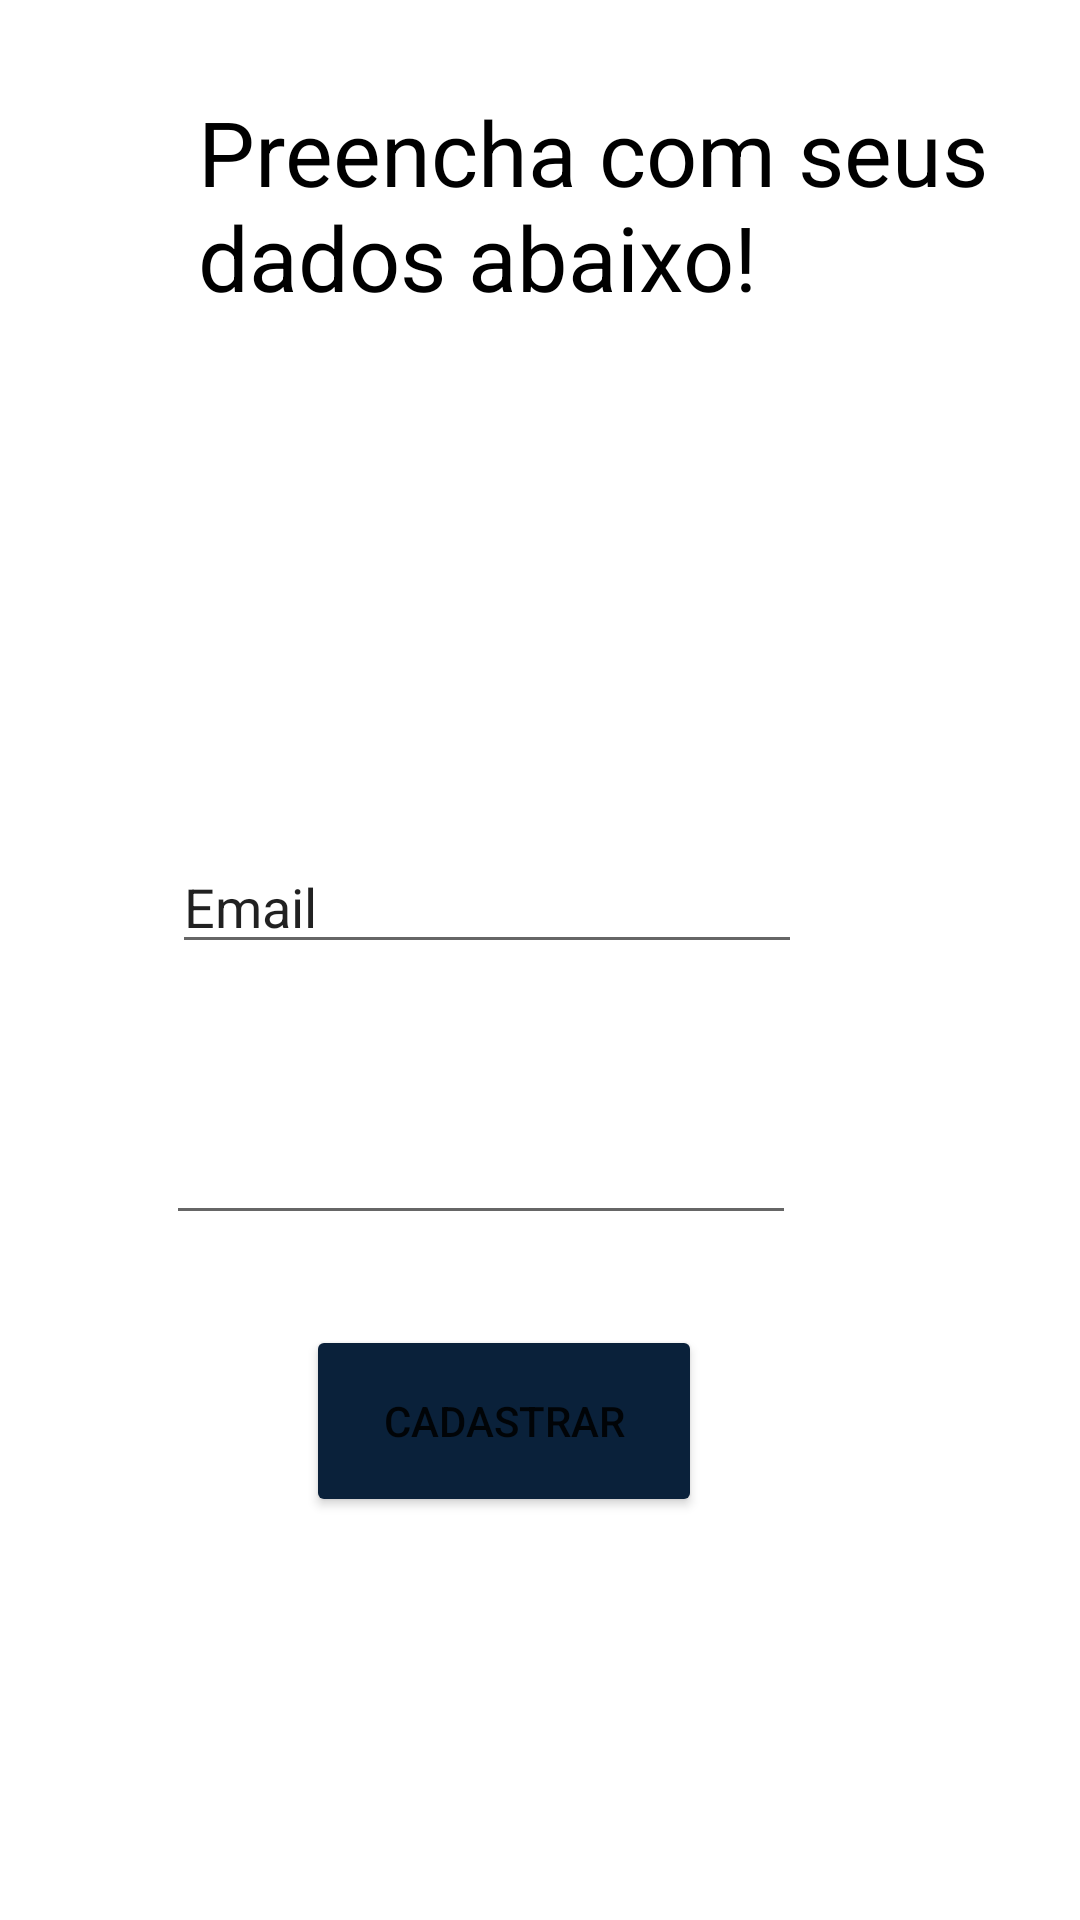

Here is an Android app screen rendered from its layout file. Give the layout XML and the strings, colors and styles it references.
<!-- AndroidManifest.xml: application theme Theme.ACESSO -->
<!-- res/layout/activity_tela_cadastro.xml -->
<?xml version="1.0" encoding="utf-8"?>
<androidx.constraintlayout.widget.ConstraintLayout xmlns:android="http://schemas.android.com/apk/res/android"
    xmlns:app="http://schemas.android.com/apk/res-auto"
    xmlns:tools="http://schemas.android.com/tools"
    android:layout_width="match_parent"
    android:layout_height="match_parent"
    tools:context=".TelaCadastro">

    <EditText
        android:id="@+id/editTextTextPersonName"
        android:layout_width="wrap_content"
        android:layout_height="wrap_content"
        android:layout_marginStart="167dp"
        android:layout_marginLeft="167dp"
        android:layout_marginTop="203dp"
        android:layout_marginEnd="115dp"
        android:layout_marginRight="115dp"
        android:layout_marginBottom="483dp"
        android:ems="10"
        android:inputType="textPersonName"
        android:text="Name"
        app:layout_constraintBottom_toBottomOf="parent"
        app:layout_constraintEnd_toEndOf="parent"
        app:layout_constraintHorizontal_bias="0.827"
        app:layout_constraintStart_toStartOf="parent"
        app:layout_constraintTop_toTopOf="parent"
        app:layout_constraintVertical_bias="1.0" />

    <EditText
        android:id="@+id/editTextTextEmailAddress"
        android:layout_width="wrap_content"
        android:layout_height="wrap_content"
        android:layout_marginStart="196dp"
        android:layout_marginLeft="196dp"
        android:layout_marginTop="72dp"
        android:layout_marginEnd="115dp"
        android:layout_marginRight="115dp"
        android:ems="10"
        android:inputType="textEmailAddress"
        android:text="Email"
        app:layout_constraintBottom_toBottomOf="parent"
        app:layout_constraintEnd_toEndOf="parent"
        app:layout_constraintHorizontal_bias="0.863"
        app:layout_constraintStart_toStartOf="parent"
        app:layout_constraintTop_toTopOf="parent"
        app:layout_constraintVertical_bias="0.395" />

    <EditText
        android:id="@+id/editTextTextPassword"
        android:layout_width="wrap_content"
        android:layout_height="wrap_content"
        android:layout_marginStart="200dp"
        android:layout_marginLeft="200dp"
        android:layout_marginTop="76dp"
        android:layout_marginEnd="115dp"
        android:layout_marginRight="115dp"
        android:ems="10"
        android:inputType="textPassword"
        app:layout_constraintBottom_toBottomOf="parent"
        app:layout_constraintEnd_toEndOf="parent"
        app:layout_constraintHorizontal_bias="0.877"
        app:layout_constraintStart_toStartOf="parent"
        app:layout_constraintTop_toTopOf="parent"
        app:layout_constraintVertical_bias="0.563" />

    <Button
        android:id="@+id/button2"
        android:layout_width="132dp"
        android:layout_height="64dp"
        android:layout_marginStart="162dp"
        android:layout_marginLeft="162dp"
        android:layout_marginTop="47dp"
        android:layout_marginEnd="126dp"
        android:layout_marginRight="126dp"
        android:onClick="buttonCadastrar"
        android:text="Cadastrar"
        app:backgroundTint="#0A213A"
        app:layout_constraintBottom_toBottomOf="parent"
        app:layout_constraintEnd_toEndOf="parent"
        app:layout_constraintHorizontal_bias="1.0"
        app:layout_constraintStart_toStartOf="parent"
        app:layout_constraintTop_toTopOf="parent"
        app:layout_constraintVertical_bias="0.746" />

    <TextView
        android:id="@+id/textViewCadastrar"
        android:layout_width="278dp"
        android:layout_height="134dp"
        android:layout_marginStart="66dp"
        android:layout_marginLeft="66dp"
        android:layout_marginEnd="67dp"
        android:layout_marginRight="67dp"
        android:shadowColor="#FFFFFF"
        android:text="Preencha com seus dados abaixo!"
        android:textColor="@color/black"
        android:textSize="30sp"
        app:layout_constraintBottom_toBottomOf="parent"
        app:layout_constraintEnd_toEndOf="parent"
        app:layout_constraintHorizontal_bias="0.0"
        app:layout_constraintStart_toStartOf="parent"
        app:layout_constraintTop_toTopOf="parent"
        app:layout_constraintVertical_bias="0.06" />
</androidx.constraintlayout.widget.ConstraintLayout>
<!-- resources referenced by this layout -->
<resources>
  <color name="black">#FF000000</color>
  <style name="Theme.ACESSO" parent="Theme.MaterialComponents.DayNight.DarkActionBar">
          
          <item name="colorPrimary">@color/purple_500</item>
          <item name="colorPrimaryVariant">@color/purple_700</item>
          <item name="colorOnPrimary">@color/white</item>
          
          <item name="colorSecondary">@color/teal_200</item>
          <item name="colorSecondaryVariant">@color/teal_700</item>
          <item name="colorOnSecondary">@color/black</item>
          
          <item name="android:statusBarColor" tools:targetApi="l">?attr/colorPrimaryVariant</item>
          
      </style>
  <color name="purple_500">#A9A9A9</color>
  <color name="purple_700">#A9A9A9</color>
  <color name="white">#FFFFFFFF</color>
  <color name="teal_200">#FF03DAC5</color>
  <color name="teal_700">#FF018786</color>
</resources>
